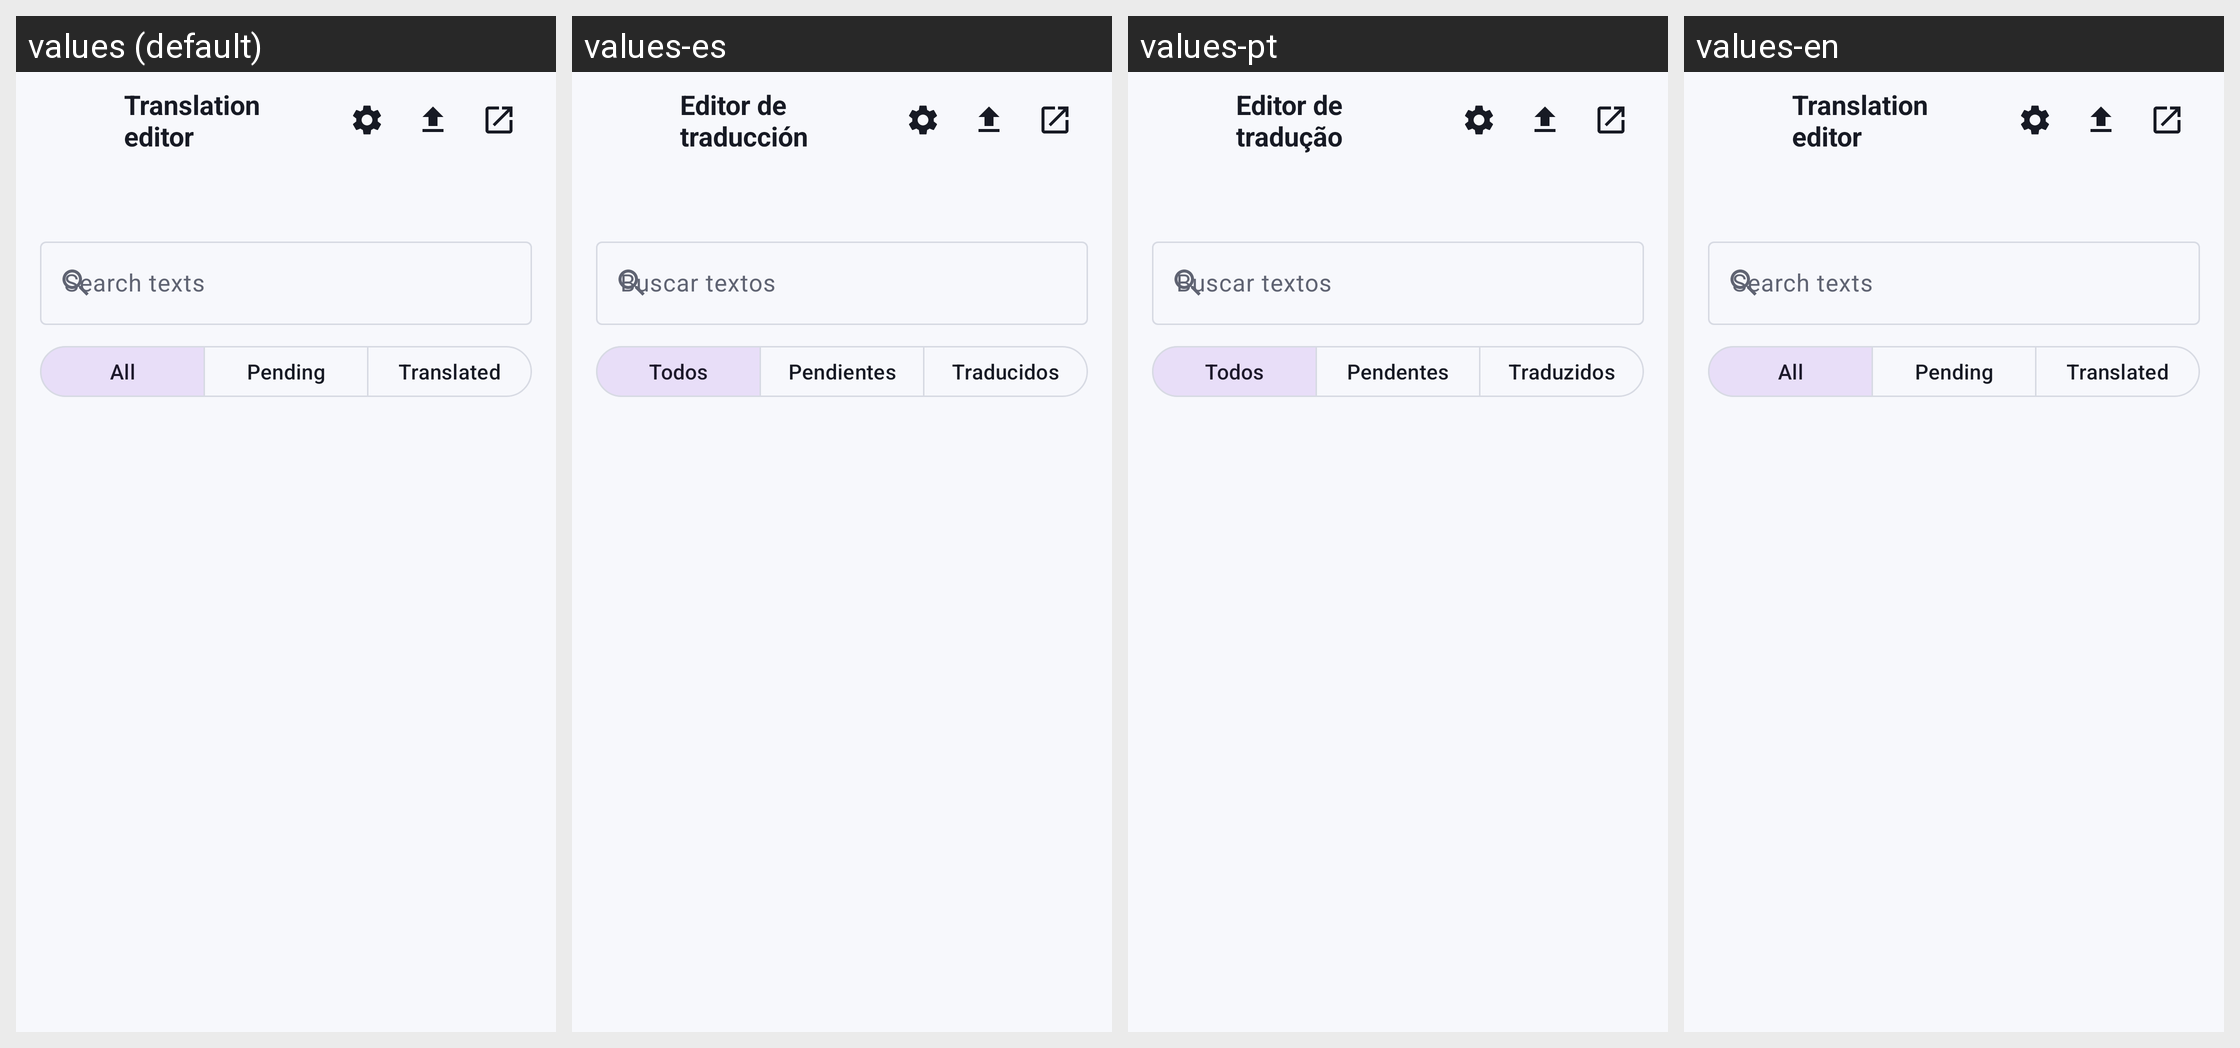

Here is an Android app screen in its default locale and in the app's own translations. Write out the translated-string differences for the strings that appear on this screen.
Android screen res/layout/activity_translation_editor.xml rendered under 4 locales, left to right: values (default), values-es, values-pt, values-en. Device: Nexus 5 (rendered at 1080×1920; each locale shown at half size, 540×960, under a caption strip naming it); theme Theme.KristalLauncher.
Strings drawn on this screen, with the default value and each locale's value (text and hints the layout hard-codes, and strings that could not be matched under every locale, appear in the picture but are not listed):

translation_editor_title
  values: Translation editor
  values-es: Editor de traducción
  values-pt: Editor de tradução
  values-en: Translation editor

translation_search
  values: Search texts
  values-es: Buscar textos
  values-pt: Buscar textos
  values-en: Search texts

translation_filter_all
  values: All
  values-es: Todos
  values-pt: Todos
  values-en: All

translation_filter_pending
  values: Pending
  values-es: Pendientes
  values-pt: Pendentes
  values-en: Pending

translation_filter_translated
  values: Translated
  values-es: Traducidos
  values-pt: Traduzidos
  values-en: Translated
